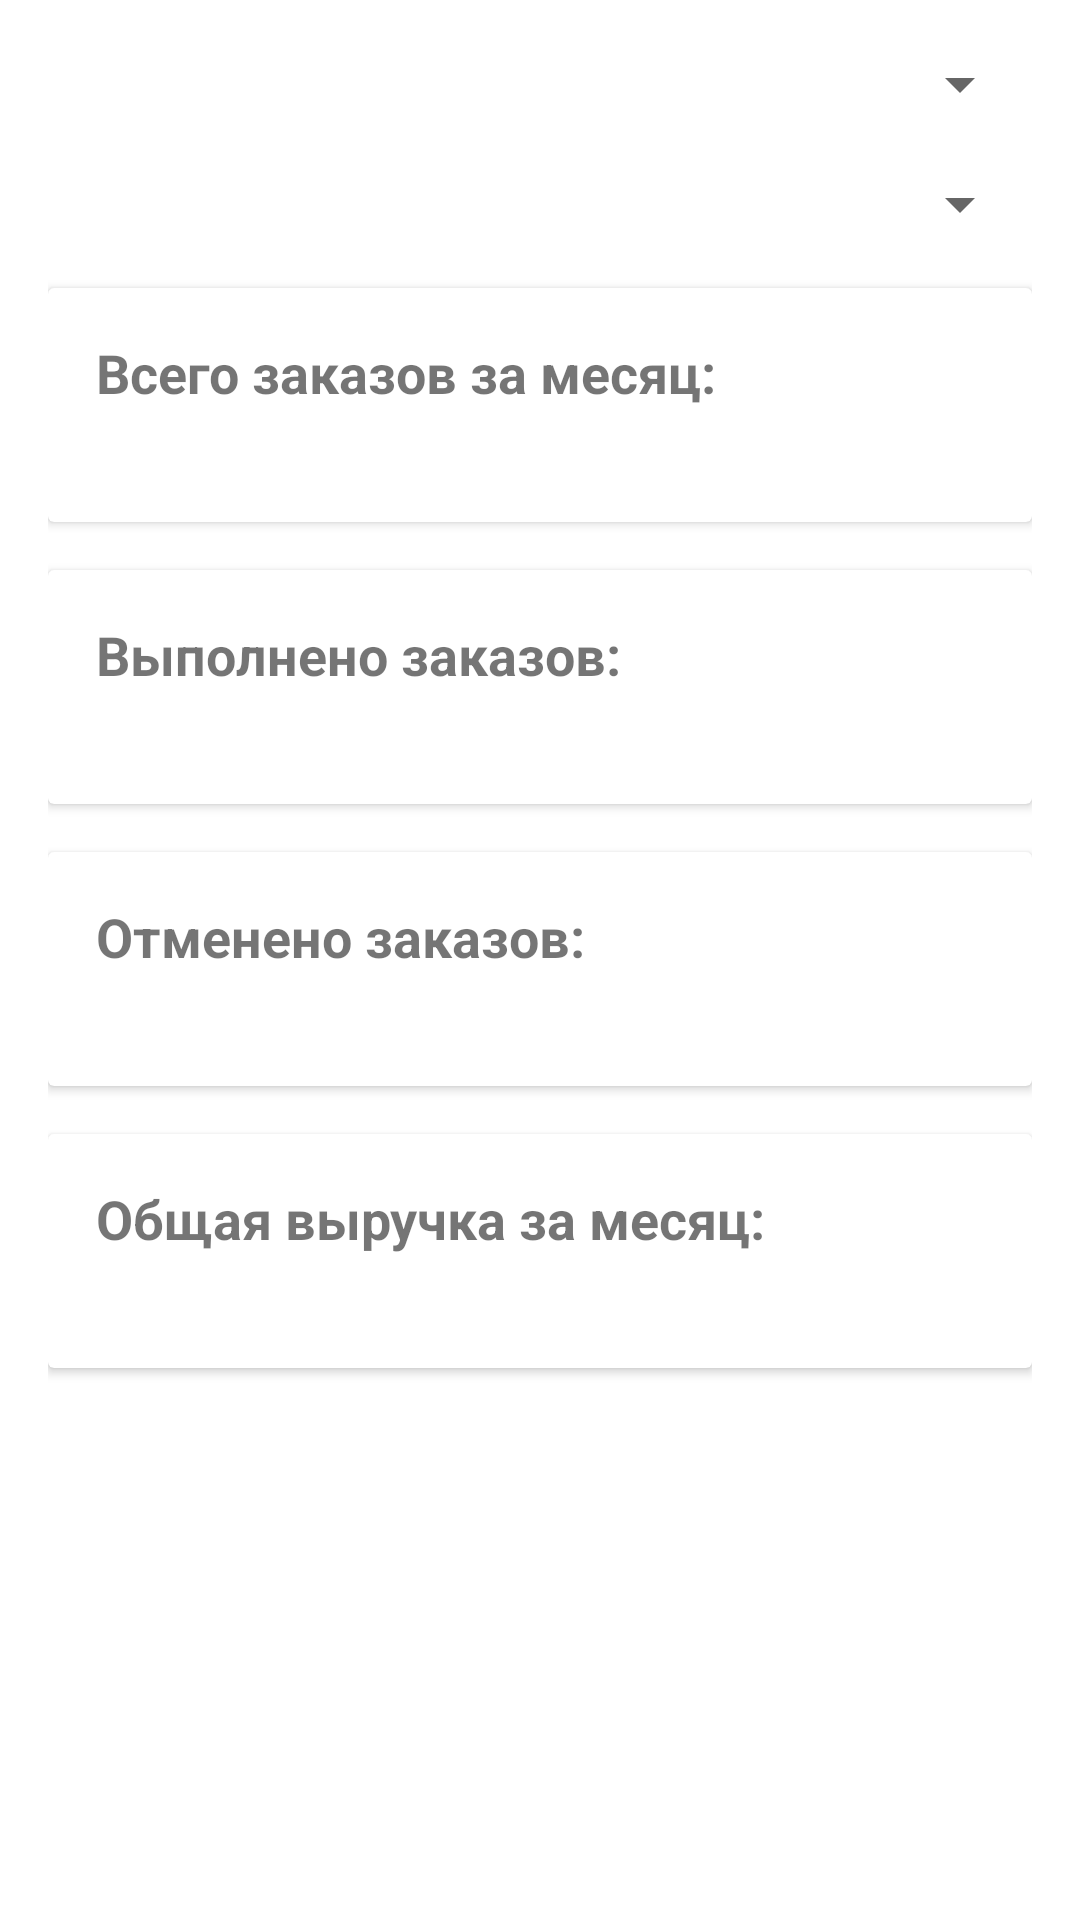

Layout XML and referenced resources for this Android screen:
<!-- AndroidManifest.xml: application theme AppTheme -->
<!-- res/layout/fragment_statistics.xml -->
<?xml version="1.0" encoding="utf-8"?>

<ScrollView
    xmlns:android="http://schemas.android.com/apk/res/android"
    android:layout_width="match_parent"
    android:layout_height="match_parent"
    android:fillViewport="true">

    <LinearLayout
        android:layout_width="match_parent"
        android:layout_height="wrap_content"
        android:orientation="vertical"
        android:padding="16dp">

        
        <Spinner
            android:id="@+id/spinner_month"
            android:layout_width="match_parent"
            android:layout_height="wrap_content"
            android:layout_marginBottom="16dp"/>

        
        <Spinner
            android:id="@+id/spinner_year"
            android:layout_width="match_parent"
            android:layout_height="wrap_content"
            android:layout_marginBottom="16dp"/>

        
        <androidx.cardview.widget.CardView
            android:layout_width="match_parent"
            android:layout_height="wrap_content"
            android:layout_marginBottom="16dp">

            <LinearLayout
                android:layout_width="match_parent"
                android:layout_height="wrap_content"
                android:orientation="vertical"
                android:padding="16dp">

                <TextView
                    android:id="@+id/statistics_total_orders"
                    android:layout_width="match_parent"
                    android:layout_height="wrap_content"
                    android:text="Всего заказов за месяц:"
                    android:textSize="18sp"
                    android:textStyle="bold" />

                <TextView
                    android:id="@+id/statistics_total_value"
                    android:layout_width="match_parent"
                    android:layout_height="wrap_content"
                    android:text=""
                    android:textSize="16sp" />

            </LinearLayout>
        </androidx.cardview.widget.CardView>

        
        <androidx.cardview.widget.CardView
            android:layout_width="match_parent"
            android:layout_height="wrap_content"
            android:layout_marginBottom="16dp">

            <LinearLayout
                android:layout_width="match_parent"
                android:layout_height="wrap_content"
                android:orientation="vertical"
                android:padding="16dp">

                <TextView
                    android:id="@+id/statistics_completed_orders"
                    android:layout_width="match_parent"
                    android:layout_height="wrap_content"
                    android:text="Выполнено заказов:"
                    android:textSize="18sp"
                    android:textStyle="bold" />

                <TextView
                    android:id="@+id/statistics_completed_value"
                    android:layout_width="match_parent"
                    android:layout_height="wrap_content"
                    android:text=""
                    android:textSize="16sp" />

            </LinearLayout>
        </androidx.cardview.widget.CardView>

        
        <androidx.cardview.widget.CardView
            android:layout_width="match_parent"
            android:layout_height="wrap_content"
            android:layout_marginBottom="16dp">

            <LinearLayout
                android:layout_width="match_parent"
                android:layout_height="wrap_content"
                android:orientation="vertical"
                android:padding="16dp">

                <TextView
                    android:id="@+id/statistics_canceled_orders"
                    android:layout_width="match_parent"
                    android:layout_height="wrap_content"
                    android:text="Отменено заказов:"
                    android:textSize="18sp"
                    android:textStyle="bold" />

                <TextView
                    android:id="@+id/statistics_canceled_value"
                    android:layout_width="match_parent"
                    android:layout_height="wrap_content"
                    android:text=""
                    android:textSize="16sp" />

            </LinearLayout>
        </androidx.cardview.widget.CardView>

        
        <androidx.cardview.widget.CardView
            android:layout_width="match_parent"
            android:layout_height="wrap_content"
            android:layout_marginBottom="16dp">

            <LinearLayout
                android:layout_width="match_parent"
                android:layout_height="wrap_content"
                android:orientation="vertical"
                android:padding="16dp">

                <TextView
                    android:id="@+id/statistics_revenue"
                    android:layout_width="match_parent"
                    android:layout_height="wrap_content"
                    android:text="Общая выручка за месяц:"
                    android:textSize="18sp"
                    android:textStyle="bold" />

                <TextView
                    android:id="@+id/statistics_revenue_value"
                    android:layout_width="match_parent"
                    android:layout_height="wrap_content"
                    android:text=""
                    android:textSize="16sp" />

            </LinearLayout>
        </androidx.cardview.widget.CardView>

    </LinearLayout>
</ScrollView>
<!-- resources referenced by this layout -->
<resources>
  <style name="AppTheme" parent="Theme.MaterialComponents.Light.NoActionBar">
              
              <item name="colorPrimary">@color/colorPrimary</item>
              <item name="colorPrimaryDark">@color/colorPrimaryDark</item>
              <item name="colorAccent">@color/colorAccent</item>
          </style>
  <color name="colorPrimary">#FF6200EE</color>
  <color name="colorPrimaryDark">#FF3700B3</color>
  <color name="colorAccent">#FF03DAC5</color>
</resources>
